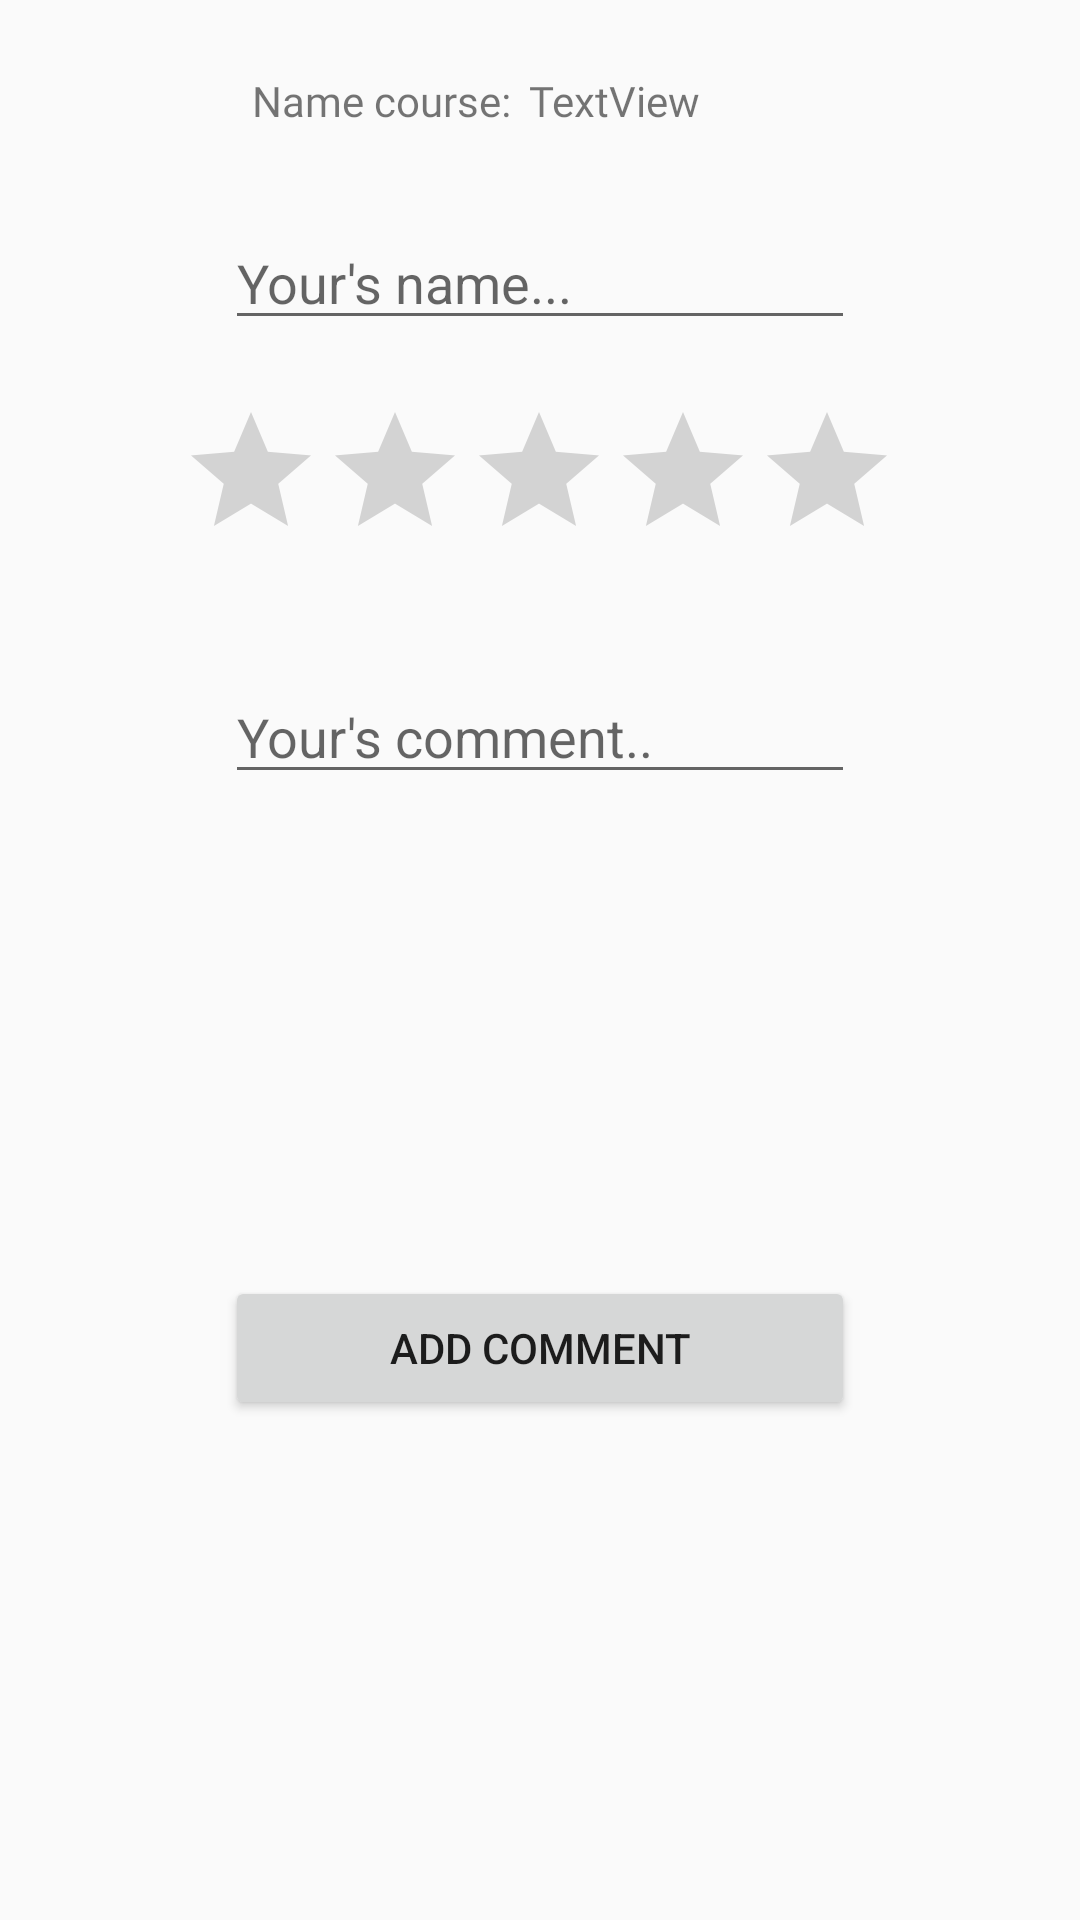

This screen was rendered from an Android layout file. Write that file and the resources it references.
<!-- AndroidManifest.xml: application theme Theme.AppCompat.Light.NoActionBar -->
<!-- res/layout/fragment_fire_add.xml -->
<?xml version="1.0" encoding="utf-8"?>
<androidx.constraintlayout.widget.ConstraintLayout xmlns:android="http://schemas.android.com/apk/res/android"
    xmlns:app="http://schemas.android.com/apk/res-auto"
    xmlns:tools="http://schemas.android.com/tools"
    android:layout_width="match_parent"
    android:layout_height="wrap_content"
    tools:context=".firebasescreen.fragments.FireAddFragment">

    <EditText
        android:id="@+id/editTextTextPersonName"
        android:layout_width="wrap_content"
        android:layout_height="wrap_content"
        android:layout_marginTop="72dp"
        android:ems="10"
        android:hint="Your's name..."
        android:inputType="textPersonName"
        app:layout_constraintEnd_toEndOf="parent"
        app:layout_constraintStart_toStartOf="parent"
        app:layout_constraintTop_toTopOf="parent" />

    <RatingBar
        android:id="@+id/ratingBar2"
        android:layout_width="wrap_content"
        android:layout_height="wrap_content"
        android:layout_marginTop="20dp"
        app:layout_constraintEnd_toEndOf="parent"
        app:layout_constraintHorizontal_bias="0.497"
        app:layout_constraintStart_toStartOf="parent"
        app:layout_constraintTop_toBottomOf="@+id/editTextTextPersonName" />

    <EditText
        android:id="@+id/editTextTextPersonName2"
        android:layout_width="wrap_content"
        android:layout_height="wrap_content"
        android:layout_marginTop="33dp"
        android:ems="10"
        android:hint="Your's comment.."
        android:inputType="textPersonName"
        app:layout_constraintEnd_toEndOf="parent"
        app:layout_constraintStart_toStartOf="parent"
        app:layout_constraintTop_toBottomOf="@+id/ratingBar2" />

    <Button
        android:id="@+id/button3"
        android:layout_width="0dp"
        android:layout_height="wrap_content"
        android:layout_marginTop="26dp"
        android:layout_marginBottom="32dp"
        android:text="Add Comment"
        app:layout_constraintBottom_toBottomOf="parent"
        app:layout_constraintEnd_toEndOf="@+id/editTextTextPersonName2"
        app:layout_constraintStart_toStartOf="@+id/editTextTextPersonName2"
        app:layout_constraintTop_toBottomOf="@+id/editTextTextPersonName2" />

    <TextView
        android:id="@+id/textView14"
        android:layout_width="wrap_content"
        android:layout_height="wrap_content"
        android:layout_marginStart="6dp"
        android:layout_marginTop="24dp"
        android:fontFamily="@font/alatsi"
        android:text="TextView"
        app:layout_constraintStart_toEndOf="@+id/textView16"
        app:layout_constraintTop_toTopOf="parent" />

    <TextView
        android:id="@+id/textView16"
        android:layout_width="wrap_content"
        android:layout_height="wrap_content"
        android:layout_marginStart="84dp"
        android:layout_marginTop="24dp"
        android:fontFamily="@font/alatsi"
        android:text="Name course:"
        app:layout_constraintStart_toStartOf="parent"
        app:layout_constraintTop_toTopOf="parent" />
</androidx.constraintlayout.widget.ConstraintLayout>
<!-- resources referenced by this layout -->
<resources>

</resources>
